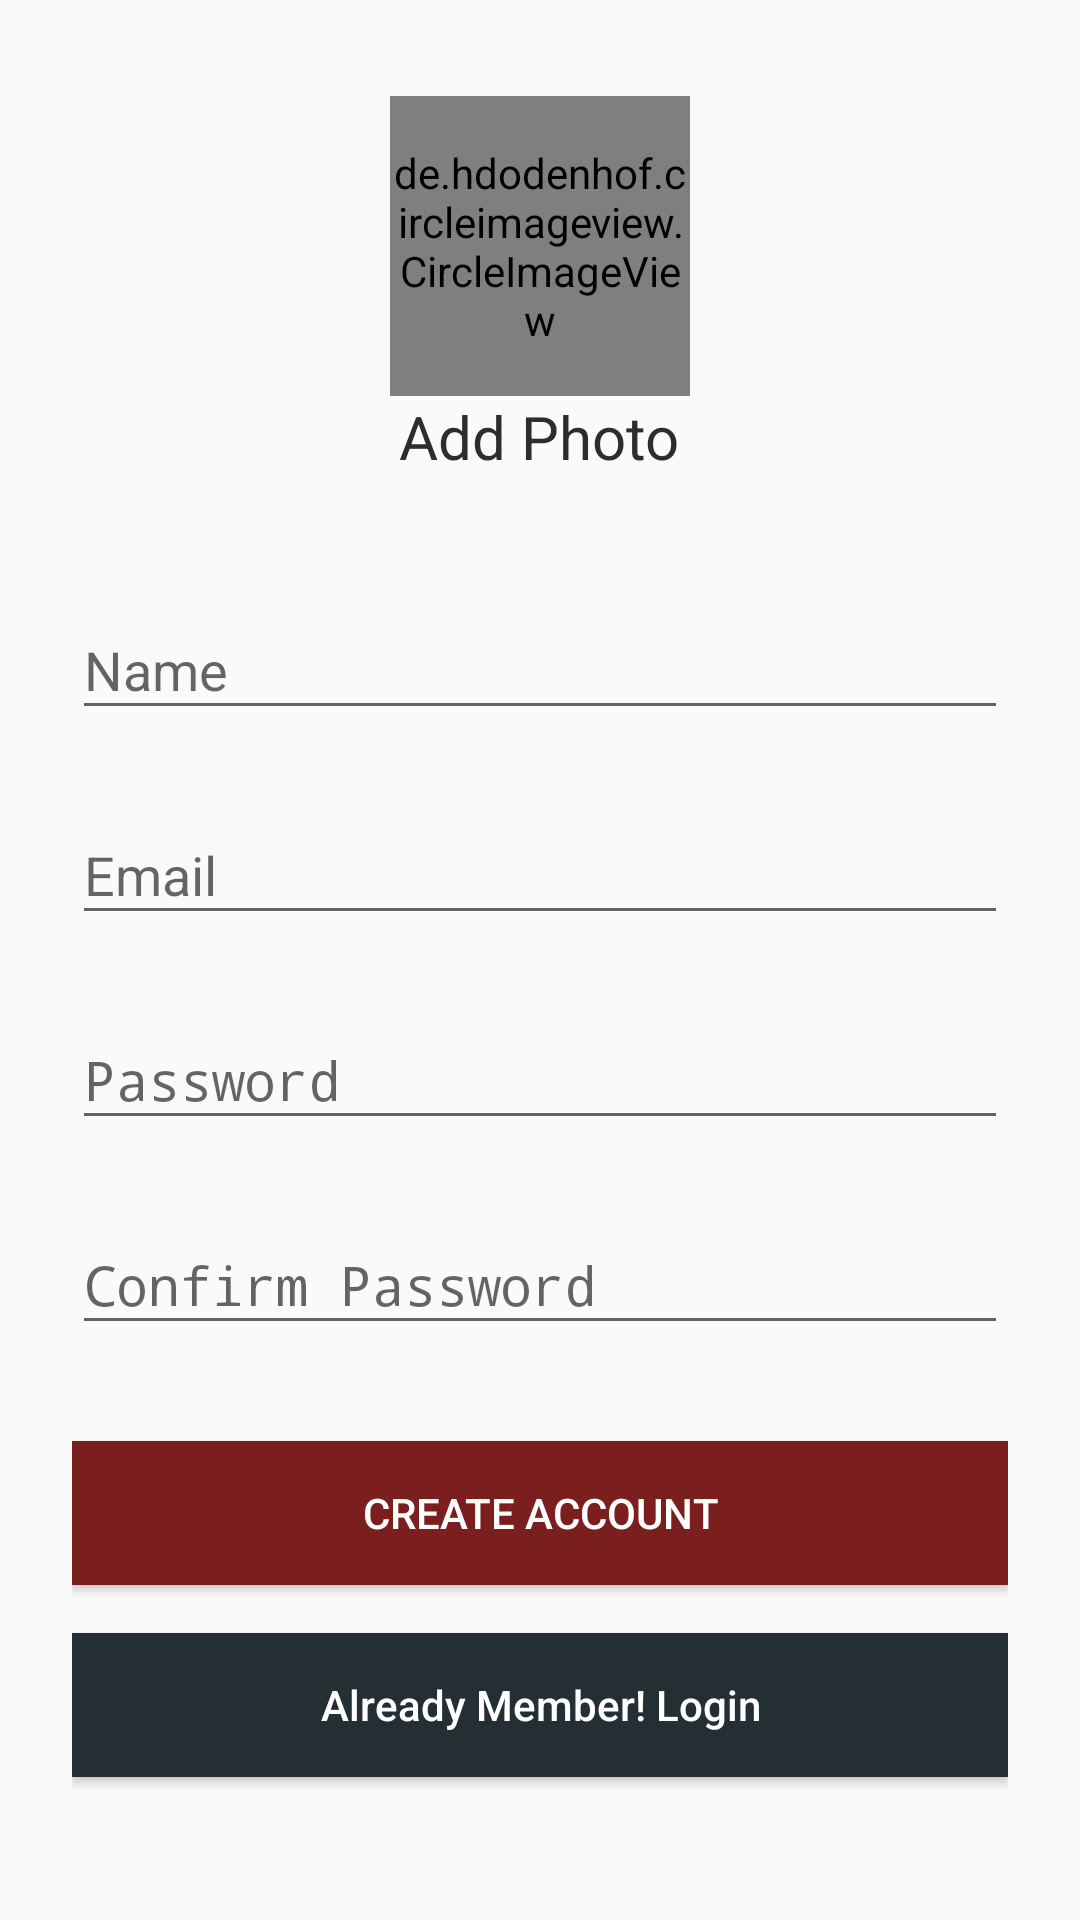

Android layout source for this screen:
<!-- AndroidManifest.xml: activity theme AppTheme.NoActionBar -->
<!-- res/layout/activity_register.xml -->
<?xml version="1.0" encoding="utf-8"?>
<ScrollView xmlns:android="http://schemas.android.com/apk/res/android"
    android:layout_width="fill_parent"
    android:layout_height="fill_parent"
    xmlns:app="http://schemas.android.com/apk/res-auto"
    android:fitsSystemWindows="true"
    >

    <LinearLayout
        android:orientation="vertical"
        android:layout_width="match_parent"
        android:layout_height="wrap_content"
        android:paddingTop="32dp"
        android:paddingLeft="24dp"
        android:paddingRight="24dp">

        <de.hdodenhof.circleimageview.CircleImageView
        android:id="@+id/regUserPhoto"
        android:src="@mipmap/ic_add_profile_pic"
        android:layout_width="100dp"
        android:layout_height="100dp"
        android:layout_gravity="center_horizontal" />

        <TextView
            android:layout_width="wrap_content"
            android:layout_height="wrap_content"
            android:layout_gravity="center_horizontal"
            android:layout_marginBottom="24dp"
            android:src="@mipmap/ic_add_profile_pic"
            android:text="Add Photo"
            android:textColor="@color/colorAccent"
            android:textSize="20sp" />

        
        <com.google.android.material.textfield.TextInputLayout
            android:layout_width="match_parent"
            android:layout_height="wrap_content"
            android:layout_marginTop="8dp"
            android:layout_marginBottom="8dp"
            >
            <EditText android:id="@+id/register_input_name"
                android:layout_width="match_parent"
                android:layout_height="wrap_content"
                android:inputType="textCapWords"
                android:hint="Name"
                />
        </com.google.android.material.textfield.TextInputLayout>

        
        <com.google.android.material.textfield.TextInputLayout
            android:layout_width="match_parent"
            android:layout_height="wrap_content"
            android:layout_marginTop="8dp"
            android:layout_marginBottom="8dp">
            <EditText android:id="@+id/register_input_email"
                android:layout_width="match_parent"
                android:layout_height="wrap_content"
                android:inputType="textEmailAddress"
                android:hint="Email" />
        </com.google.android.material.textfield.TextInputLayout>

        
        <com.google.android.material.textfield.TextInputLayout
            android:layout_width="match_parent"
            android:layout_height="wrap_content"
            android:layout_marginTop="8dp"
            android:layout_marginBottom="8dp">
            <EditText android:id="@+id/register_input_password"
                android:layout_width="match_parent"
                android:layout_height="wrap_content"
                android:inputType="textPassword"
                android:hint="Password"/>
        </com.google.android.material.textfield.TextInputLayout>

        
        <com.google.android.material.textfield.TextInputLayout
            android:layout_width="match_parent"
            android:layout_height="wrap_content"
            android:layout_marginTop="8dp"
            android:layout_marginBottom="8dp">

            <EditText android:id="@+id/register_input_confirm_password"
                android:layout_width="match_parent"
                android:layout_height="wrap_content"
                android:inputType="textPassword"
                android:hint="Confirm Password"/>

        </com.google.android.material.textfield.TextInputLayout>

        <Button
            android:id="@+id/register_sign_up_button"
            android:layout_width="fill_parent"
            android:layout_height="wrap_content"
            android:layout_marginTop="24dp"
            android:padding="12dp"
            android:text="Create Account"
            android:textColor="@color/white"
            android:background="@color/colorPrimaryDark"/>

        <Button
            android:id="@+id/register_btn_reset_password"
            android:layout_width="fill_parent"
            android:layout_height="wrap_content"
            android:background="@null"
            android:text="@string/btn_forgot_password"
            android:textAllCaps="false"
            android:textColor="#f2fe71"
            android:visibility="gone"/>

        <Button
            android:id="@+id/register_sign_in_button"
            android:layout_width="fill_parent"
            android:layout_height="wrap_content"
            android:padding="12dp"
            android:text="@string/btn_link_to_login"
            android:layout_marginTop="16dp"
            android:textAllCaps="false"
            android:textColor="@color/white"
            android:background="#232f34"
            android:layout_marginBottom="16dp"
            />

        <com.wang.avi.AVLoadingIndicatorView
            android:id="@+id/register_loader"
            style="@style/AVLoadingIndicatorView.Large"
            android:layout_width="150dp"
            android:layout_height="150dp"
            android:layout_gravity="center"
            android:elevation="10dp"
            android:visibility="gone"
            app:indicatorColor="@color/colorPrimary"
            app:indicatorName="BallScaleMultipleIndicator" />
    </LinearLayout>

</ScrollView>
<!-- resources referenced by this layout -->
<resources>
  <color name="colorAccent">#2d2d2d</color>
  <color name="colorPrimary">#cb3232</color>
  <color name="colorPrimaryDark">#7a1e1e</color>
  <color name="white">#ffffff</color>
  <!-- mipmap ic_add_profile_pic: png bitmap (mipmap-hdpi, 4712 bytes) -->
  <string name="btn_forgot_password">Forgot your password?</string>
  <string name="btn_link_to_login">Already Member! Login</string>
  <style name="AppTheme.NoActionBar">
          <item name="windowActionBar">false</item>
          <item name="windowNoTitle">true</item>
      </style>
</resources>
